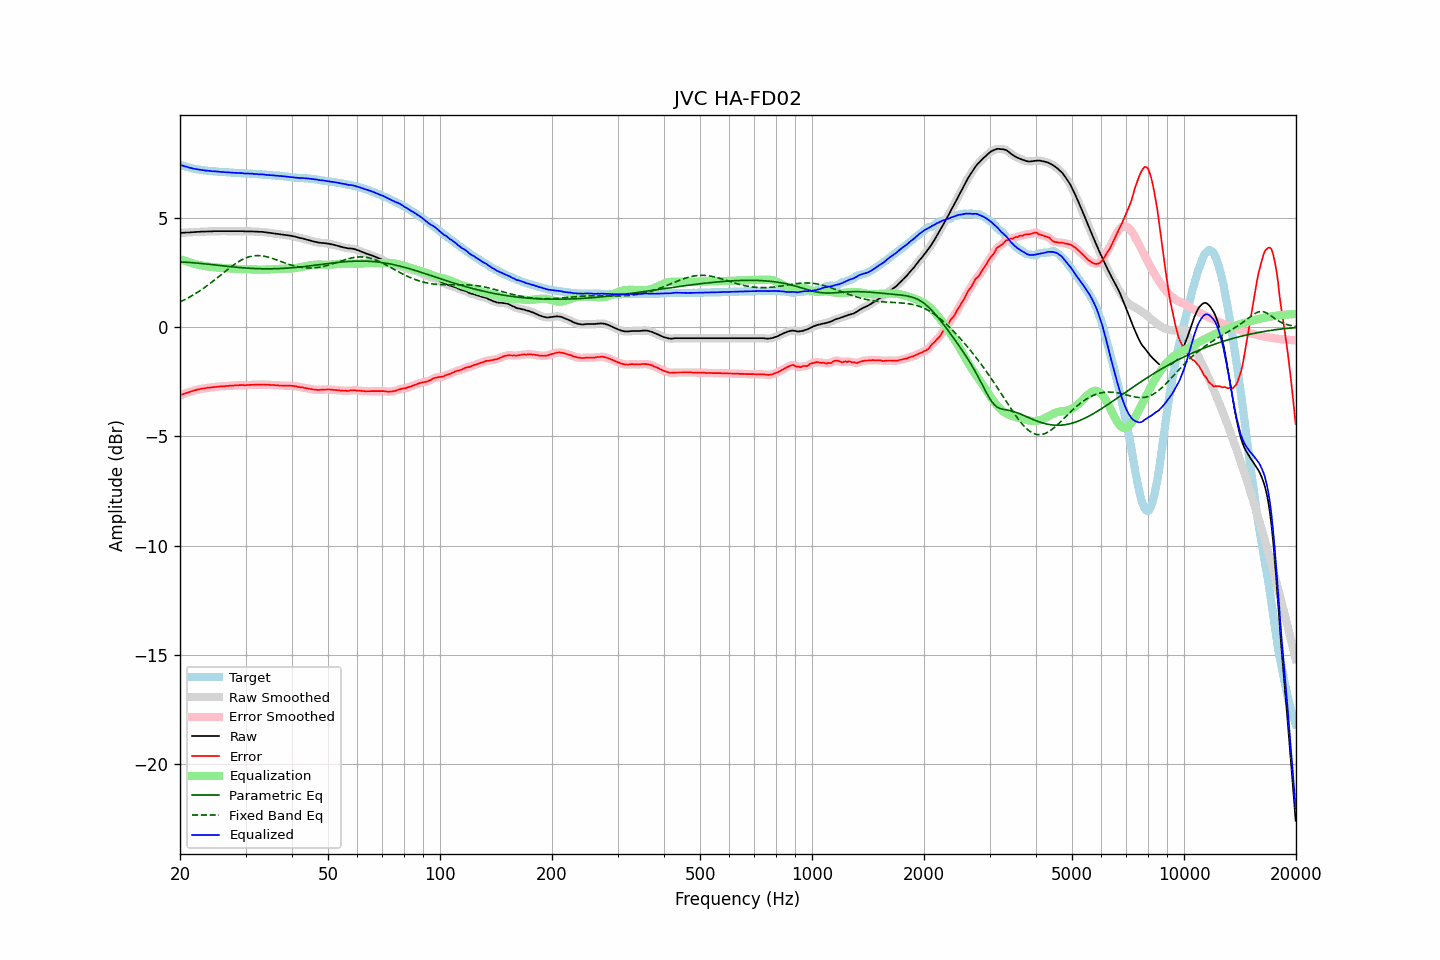

Values plotted in this chart, from the file beside it:
frequency, raw, error, smoothed, error_smoothed, equalization, parametric_eq, fixed_band_eq, equalized_raw, equalized_smoothed, target
20.00, 4.31, -3.12, 4.31, -3.12, 3.12, 2.99, 1.15, 7.43, 7.43, 7.43
20.20, 4.31, -3.09, 4.32, -3.09, 3.09, 2.98, 1.19, 7.40, 7.41, 7.40
20.40, 4.32, -3.06, 4.32, -3.06, 3.06, 2.98, 1.22, 7.39, 7.39, 7.38
20.61, 4.32, -3.04, 4.33, -3.04, 3.04, 2.97, 1.26, 7.36, 7.36, 7.36
20.81, 4.33, -3.01, 4.33, -3.01, 3.01, 2.97, 1.30, 7.34, 7.34, 7.34
21.02, 4.33, -2.99, 4.33, -2.99, 2.99, 2.97, 1.34, 7.32, 7.32, 7.32
21.23, 4.33, -2.97, 4.34, -2.96, 2.96, 2.96, 1.38, 7.30, 7.30, 7.30
21.44, 4.34, -2.94, 4.34, -2.94, 2.94, 2.95, 1.42, 7.28, 7.28, 7.28
21.66, 4.34, -2.92, 4.35, -2.92, 2.92, 2.95, 1.46, 7.26, 7.26, 7.26
21.87, 4.35, -2.90, 4.35, -2.89, 2.90, 2.94, 1.51, 7.25, 7.25, 7.25
22.09, 4.35, -2.88, 4.36, -2.88, 2.88, 2.94, 1.55, 7.23, 7.23, 7.23
22.31, 4.36, -2.86, 4.36, -2.86, 2.86, 2.93, 1.60, 7.22, 7.22, 7.22
22.54, 4.36, -2.85, 4.37, -2.84, 2.84, 2.92, 1.65, 7.21, 7.21, 7.21
22.76, 4.37, -2.82, 4.37, -2.83, 2.83, 2.92, 1.70, 7.20, 7.20, 7.20
22.99, 4.37, -2.81, 4.37, -2.82, 2.81, 2.91, 1.75, 7.19, 7.19, 7.19
23.22, 4.37, -2.80, 4.38, -2.80, 2.80, 2.90, 1.80, 7.18, 7.18, 7.18
23.45, 4.37, -2.79, 4.38, -2.79, 2.79, 2.89, 1.85, 7.16, 7.17, 7.17
23.69, 4.38, -2.77, 4.38, -2.78, 2.78, 2.88, 1.91, 7.16, 7.16, 7.16
23.92, 4.38, -2.77, 4.38, -2.77, 2.77, 2.88, 1.96, 7.15, 7.15, 7.16
24.16, 4.38, -2.76, 4.39, -2.76, 2.76, 2.87, 2.02, 7.15, 7.15, 7.15
24.40, 4.38, -2.76, 4.39, -2.76, 2.75, 2.86, 2.07, 7.14, 7.14, 7.14
24.65, 4.39, -2.74, 4.39, -2.75, 2.74, 2.85, 2.13, 7.14, 7.13, 7.13
24.89, 4.39, -2.74, 4.39, -2.74, 2.74, 2.84, 2.19, 7.13, 7.13, 7.13
25.14, 4.39, -2.73, 4.39, -2.73, 2.73, 2.84, 2.25, 7.12, 7.12, 7.12
25.39, 4.39, -2.72, 4.39, -2.72, 2.72, 2.83, 2.31, 7.12, 7.12, 7.11
25.65, 4.39, -2.72, 4.39, -2.71, 2.72, 2.82, 2.37, 7.11, 7.11, 7.11
25.91, 4.39, -2.71, 4.39, -2.71, 2.71, 2.81, 2.43, 7.10, 7.10, 7.10
26.16, 4.39, -2.71, 4.39, -2.71, 2.70, 2.80, 2.49, 7.10, 7.10, 7.10
26.43, 4.39, -2.70, 4.39, -2.70, 2.70, 2.79, 2.55, 7.09, 7.09, 7.10
26.69, 4.39, -2.69, 4.39, -2.70, 2.69, 2.79, 2.60, 7.09, 7.09, 7.09
26.96, 4.39, -2.69, 4.39, -2.69, 2.69, 2.78, 2.66, 7.08, 7.08, 7.09
27.23, 4.39, -2.68, 4.39, -2.68, 2.69, 2.77, 2.72, 7.08, 7.08, 7.08
27.50, 4.39, -2.68, 4.39, -2.68, 2.68, 2.76, 2.78, 7.07, 7.07, 7.07
27.77, 4.39, -2.68, 4.39, -2.67, 2.67, 2.76, 2.83, 7.07, 7.07, 7.07
28.05, 4.39, -2.67, 4.39, -2.67, 2.67, 2.75, 2.88, 7.06, 7.06, 7.06
28.33, 4.39, -2.67, 4.39, -2.67, 2.67, 2.74, 2.93, 7.06, 7.06, 7.06
28.62, 4.39, -2.67, 4.39, -2.66, 2.66, 2.74, 2.98, 7.06, 7.06, 7.06
28.90, 4.39, -2.65, 4.39, -2.66, 2.66, 2.73, 3.02, 7.05, 7.05, 7.05
29.19, 4.39, -2.65, 4.39, -2.65, 2.66, 2.72, 3.07, 7.05, 7.05, 7.05
29.48, 4.39, -2.65, 4.39, -2.65, 2.65, 2.72, 3.10, 7.05, 7.04, 7.04
29.78, 4.38, -2.66, 4.39, -2.66, 2.65, 2.71, 3.14, 7.04, 7.04, 7.04
30.08, 4.38, -2.66, 4.38, -2.65, 2.65, 2.71, 3.17, 7.03, 7.03, 7.04
30.38, 4.38, -2.65, 4.38, -2.65, 2.65, 2.70, 3.20, 7.03, 7.03, 7.03
30.68, 4.38, -2.64, 4.38, -2.64, 2.65, 2.70, 3.22, 7.03, 7.03, 7.03
30.99, 4.38, -2.64, 4.38, -2.64, 2.64, 2.69, 3.24, 7.03, 7.03, 7.03
31.30, 4.38, -2.64, 4.38, -2.64, 2.64, 2.69, 3.26, 7.03, 7.02, 7.02
31.61, 4.37, -2.64, 4.38, -2.64, 2.64, 2.69, 3.27, 7.01, 7.02, 7.01
31.93, 4.37, -2.64, 4.37, -2.64, 2.63, 2.68, 3.27, 7.01, 7.01, 7.01
32.24, 4.37, -2.63, 4.37, -2.63, 2.63, 2.68, 3.28, 7.01, 7.00, 7.01
32.57, 4.36, -2.63, 4.37, -2.63, 2.63, 2.68, 3.28, 6.99, 7.00, 7.00
32.89, 4.36, -2.63, 4.36, -2.63, 2.63, 2.67, 3.27, 6.99, 7.00, 6.99
33.22, 4.36, -2.63, 4.36, -2.63, 2.63, 2.67, 3.26, 6.99, 6.99, 6.99
33.55, 4.35, -2.63, 4.35, -2.63, 2.63, 2.67, 3.25, 6.98, 6.99, 6.98
33.89, 4.34, -2.63, 4.34, -2.63, 2.63, 2.67, 3.24, 6.98, 6.98, 6.98
34.23, 4.33, -2.64, 4.33, -2.64, 2.64, 2.67, 3.22, 6.97, 6.97, 6.97
34.57, 4.32, -2.64, 4.32, -2.64, 2.64, 2.67, 3.20, 6.96, 6.96, 6.96
34.92, 4.31, -2.64, 4.31, -2.64, 2.64, 2.67, 3.18, 6.96, 6.96, 6.96
35.27, 4.30, -2.65, 4.30, -2.65, 2.65, 2.67, 3.16, 6.95, 6.95, 6.95
35.62, 4.29, -2.65, 4.29, -2.65, 2.65, 2.67, 3.13, 6.95, 6.95, 6.94
35.97, 4.28, -2.65, 4.28, -2.66, 2.66, 2.67, 3.11, 6.94, 6.94, 6.94
... 635 more rows
